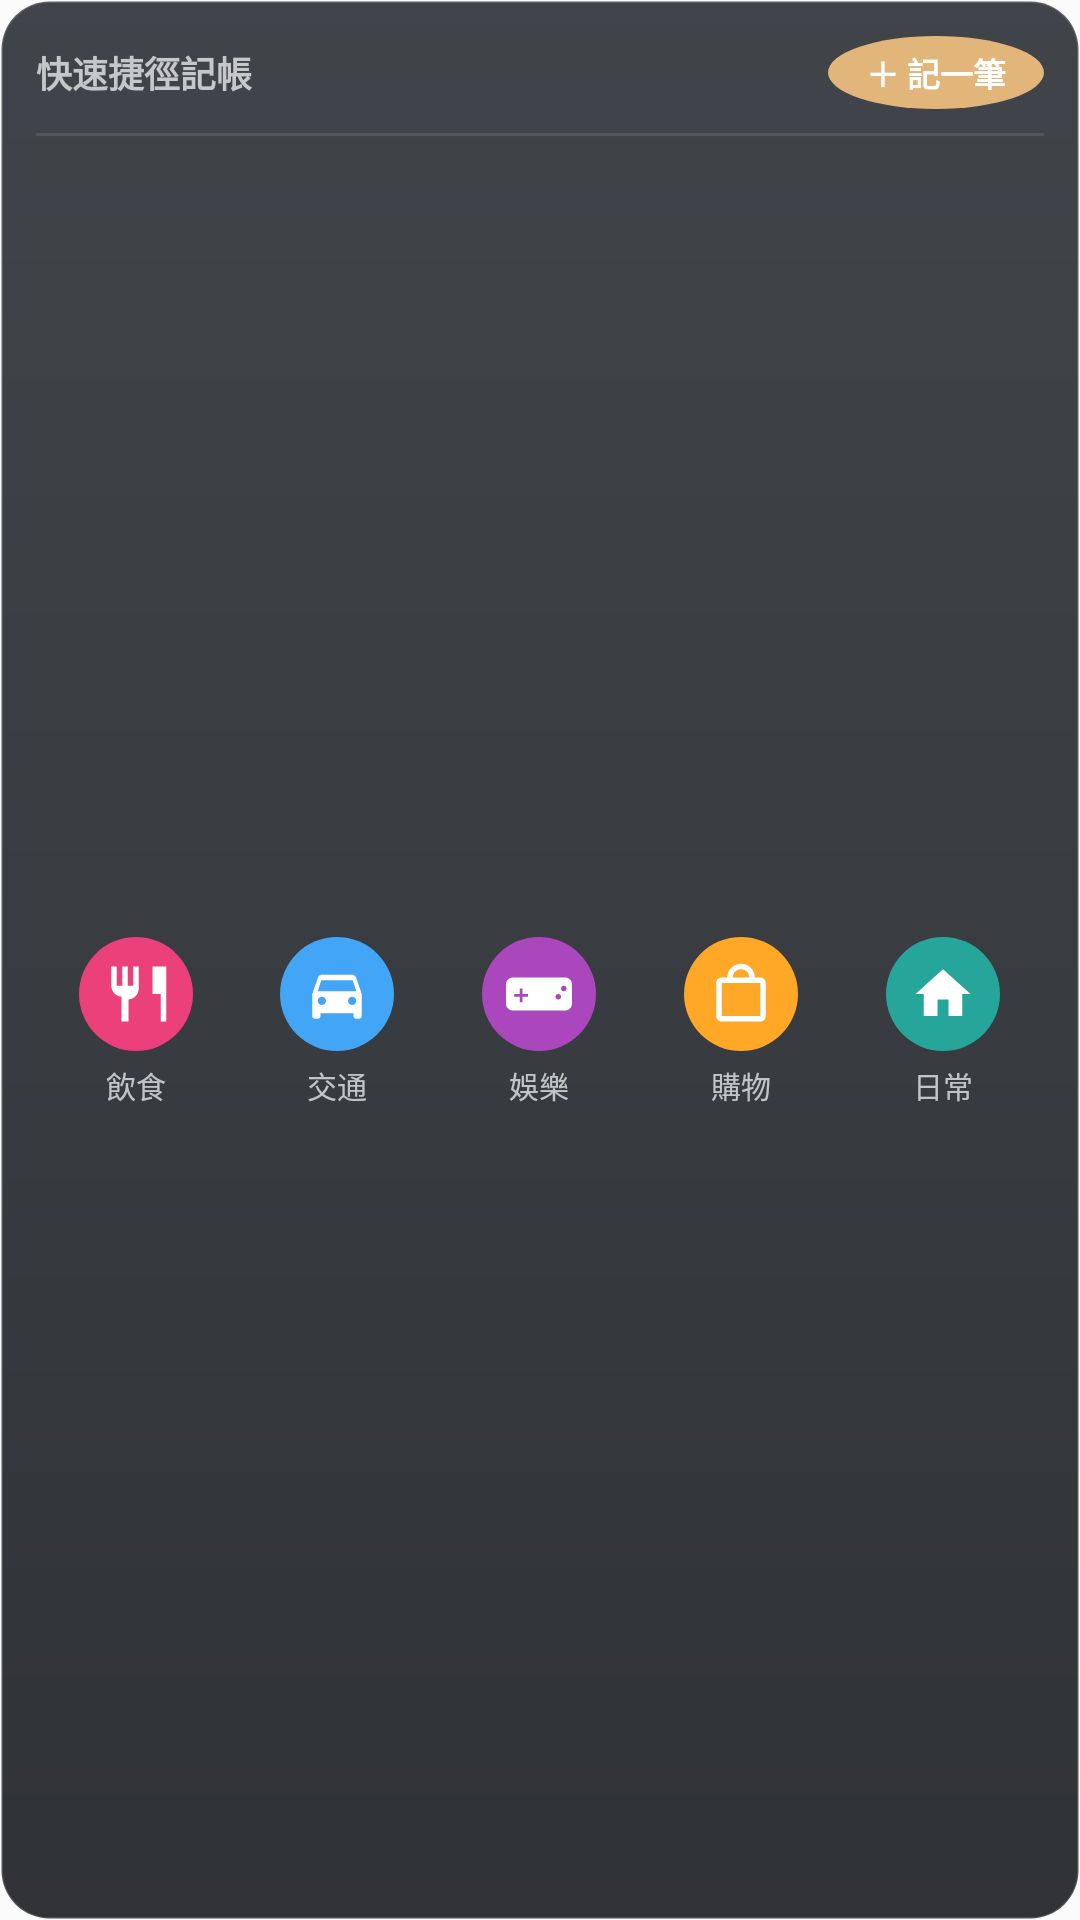

Android layout source for this screen:
<!-- AndroidManifest.xml: application theme AppTheme -->
<!-- res/layout/shortcut_widget_layout.xml -->
<?xml version="1.0" encoding="utf-8"?>
<LinearLayout xmlns:android="http://schemas.android.com/apk/res/android"
    android:layout_width="match_parent"
    android:layout_height="match_parent"
    android:orientation="vertical"
    android:padding="12dp"
    android:background="@drawable/widget_bg">

    
    <LinearLayout
        android:layout_width="match_parent"
        android:layout_height="wrap_content"
        android:orientation="horizontal"
        android:gravity="center_vertical"
        android:layout_marginBottom="8dp">

        <TextView
            android:layout_width="0dp"
            android:layout_height="wrap_content"
            android:layout_weight="1"
            android:text="快速捷徑記帳"
            android:textColor="#B3FFFFFF"
            android:textSize="12sp"
            android:textStyle="bold" />

        <TextView
            android:id="@+id/widget_shortcut_btn_add"
            android:layout_width="wrap_content"
            android:layout_height="wrap_content"
            android:background="@drawable/widget_btn_bg"
            android:text=" ＋ 記一筆 "
            android:textColor="#FFFFFFFF"
            android:textSize="11sp"
            android:textStyle="bold"
            android:paddingStart="10dp"
            android:paddingEnd="10dp"
            android:paddingTop="4dp"
            android:paddingBottom="4dp"
            android:clickable="true"
            android:focusable="true"/>
    </LinearLayout>

    <ImageView
        android:layout_width="match_parent"
        android:layout_height="1dp"
        android:background="#1AFFFFFF"
        android:layout_marginBottom="8dp"
        android:contentDescription="divider" />

    
    <LinearLayout
        android:layout_width="match_parent"
        android:layout_height="match_parent"
        android:orientation="horizontal"
        android:gravity="center">

        
        <LinearLayout
            android:id="@+id/widget_shortcut_cat_food"
            android:layout_width="0dp"
            android:layout_height="wrap_content"
            android:layout_weight="1"
            android:orientation="vertical"
            android:gravity="center"
            android:clickable="true"
            android:focusable="true">
            <ImageView
                android:layout_width="38dp"
                android:layout_height="38dp"
                android:background="@drawable/bg_cat_food"
                android:src="@drawable/ic_cat_food"
                android:padding="8dp"
                android:scaleType="fitCenter" />
            <TextView
                android:layout_width="wrap_content"
                android:layout_height="wrap_content"
                android:layout_marginTop="4dp"
                android:text="飲食"
                android:textColor="#B3FFFFFF"
                android:textSize="10sp"/>
        </LinearLayout>

        
        <LinearLayout
            android:id="@+id/widget_shortcut_cat_transport"
            android:layout_width="0dp"
            android:layout_height="wrap_content"
            android:layout_weight="1"
            android:orientation="vertical"
            android:gravity="center"
            android:clickable="true"
            android:focusable="true">
            <ImageView
                android:layout_width="38dp"
                android:layout_height="38dp"
                android:background="@drawable/bg_cat_transport"
                android:src="@drawable/ic_cat_transport"
                android:padding="8dp"
                android:scaleType="fitCenter" />
            <TextView
                android:layout_width="wrap_content"
                android:layout_height="wrap_content"
                android:layout_marginTop="4dp"
                android:text="交通"
                android:textColor="#B3FFFFFF"
                android:textSize="10sp"/>
        </LinearLayout>

        
        <LinearLayout
            android:id="@+id/widget_shortcut_cat_entertainment"
            android:layout_width="0dp"
            android:layout_height="wrap_content"
            android:layout_weight="1"
            android:orientation="vertical"
            android:gravity="center"
            android:clickable="true"
            android:focusable="true">
            <ImageView
                android:layout_width="38dp"
                android:layout_height="38dp"
                android:background="@drawable/bg_cat_entertainment"
                android:src="@drawable/ic_cat_entertainment"
                android:padding="8dp"
                android:scaleType="fitCenter" />
            <TextView
                android:layout_width="wrap_content"
                android:layout_height="wrap_content"
                android:layout_marginTop="4dp"
                android:text="娛樂"
                android:textColor="#B3FFFFFF"
                android:textSize="10sp"/>
        </LinearLayout>

        
        <LinearLayout
            android:id="@+id/widget_shortcut_cat_shopping"
            android:layout_width="0dp"
            android:layout_height="wrap_content"
            android:layout_weight="1"
            android:orientation="vertical"
            android:gravity="center"
            android:clickable="true"
            android:focusable="true">
            <ImageView
                android:layout_width="38dp"
                android:layout_height="38dp"
                android:background="@drawable/bg_cat_shopping"
                android:src="@drawable/ic_cat_shopping"
                android:padding="8dp"
                android:scaleType="fitCenter" />
            <TextView
                android:layout_width="wrap_content"
                android:layout_height="wrap_content"
                android:layout_marginTop="4dp"
                android:text="購物"
                android:textColor="#B3FFFFFF"
                android:textSize="10sp"/>
        </LinearLayout>

        
        <LinearLayout
            android:id="@+id/widget_shortcut_cat_daily"
            android:layout_width="0dp"
            android:layout_height="wrap_content"
            android:layout_weight="1"
            android:orientation="vertical"
            android:gravity="center"
            android:clickable="true"
            android:focusable="true">
            <ImageView
                android:layout_width="38dp"
                android:layout_height="38dp"
                android:background="@drawable/bg_cat_daily"
                android:src="@drawable/ic_cat_daily"
                android:padding="8dp"
                android:scaleType="fitCenter" />
            <TextView
                android:layout_width="wrap_content"
                android:layout_height="wrap_content"
                android:layout_marginTop="4dp"
                android:text="日常"
                android:textColor="#B3FFFFFF"
                android:textSize="10sp"/>
        </LinearLayout>
    </LinearLayout>
</LinearLayout>
<!-- resources referenced by this layout -->
<resources>
  <!-- drawable bg_cat_daily (drawable) -->
  <?xml version="1.0" encoding="utf-8"?>
  <shape xmlns:android="http://schemas.android.com/apk/res/android"
      android:shape="oval">
      <solid android:color="#FF26A69A" />
  </shape>
  <!-- drawable bg_cat_entertainment (drawable) -->
  <?xml version="1.0" encoding="utf-8"?>
  <shape xmlns:android="http://schemas.android.com/apk/res/android"
      android:shape="oval">
      <solid android:color="#FFAB47BC" />
  </shape>
  <!-- drawable bg_cat_food (drawable) -->
  <?xml version="1.0" encoding="utf-8"?>
  <shape xmlns:android="http://schemas.android.com/apk/res/android"
      android:shape="oval">
      <solid android:color="#FFEC407A" />
  </shape>
  <!-- drawable bg_cat_shopping (drawable) -->
  <?xml version="1.0" encoding="utf-8"?>
  <shape xmlns:android="http://schemas.android.com/apk/res/android"
      android:shape="oval">
      <solid android:color="#FFFFA726" />
  </shape>
  <!-- drawable bg_cat_transport (drawable) -->
  <?xml version="1.0" encoding="utf-8"?>
  <shape xmlns:android="http://schemas.android.com/apk/res/android"
      android:shape="oval">
      <solid android:color="#FF42A5F5" />
  </shape>
  <!-- drawable ic_cat_daily (drawable) -->
  <vector xmlns:android="http://schemas.android.com/apk/res/android"
      android:width="24dp"
      android:height="24dp"
      android:viewportWidth="24"
      android:viewportHeight="24">
    <path
        android:fillColor="#FFFFFFFF"
        android:pathData="M10,20v-6h4v6h5v-8h3L12,3L2,12h3v8z"/>
  </vector>
  <!-- drawable ic_cat_entertainment (drawable) -->
  <vector xmlns:android="http://schemas.android.com/apk/res/android"
      android:width="24dp"
      android:height="24dp"
      android:viewportWidth="24"
      android:viewportHeight="24">
    <path
        android:fillColor="#FFFFFFFF"
        android:pathData="M21.5,6H2.5C1.1,6 0,7.1 0,8.5v7C0,16.9 1.1,18 2.5,18h19c1.4,0 2.5,-1.1 2.5,-2.5v-7C24,7.1 22.9,6 21.5,6zM8,13H6v2H5v-2H3v-1h2v-2h1v2h2v1zm11,1c-0.6,0 -1,-0.4 -1,-1s0.4,-1 1,-1s1,0.4 1,1s-0.4,1 -1,1zm2,-3c-0.6,0 -1,-0.4 -1,-1s0.4,-1 1,-1s1,0.4 1,1s-0.4,1 -1,1z"/>
  </vector>
  <!-- drawable ic_cat_food (drawable) -->
  <vector xmlns:android="http://schemas.android.com/apk/res/android"
      android:width="24dp"
      android:height="24dp"
      android:viewportWidth="24"
      android:viewportHeight="24">
    <path
        android:fillColor="#FFFFFFFF"
        android:pathData="M11,9H9V2H7v7H5V2H3v7c0,2.12 1.66,3.87 3.75,3.97V22h2.5v-8.03c2.09,-0.1 3.75,-1.85 3.75,-3.97V2h-2v7zm10,-7h-3v10h3v10h2V2h-2z"/>
  </vector>
  <!-- drawable ic_cat_shopping (drawable) -->
  <vector xmlns:android="http://schemas.android.com/apk/res/android"
      android:width="24dp"
      android:height="24dp"
      android:viewportWidth="24"
      android:viewportHeight="24">
    <path
        android:fillColor="#FFFFFFFF"
        android:pathData="M19,6h-2c0,-2.76 -2.24,-5 -5,-5S7,3.24 7,6H5C3.9,6 3,6.9 3,8v12c0,1.1 0.9,2 2,2h14c1.1,0 2,-0.9 2,-2V8C21,6.9 20.1,6 19,6zM12,3c1.66,0 3,1.34 3,3H9C9,4.34 10.34,3 12,3zM19,20H5V8h14v12z"/>
  </vector>
  <!-- drawable widget_bg (drawable) -->
  <?xml version="1.0" encoding="utf-8"?>
  <shape xmlns:android="http://schemas.android.com/apk/res/android"
      android:shape="rectangle">
      <gradient
          android:startColor="#E62C3036"
          android:endColor="#E61A1D20"
          android:angle="270" />
      <corners android:radius="16dp" />
      <stroke
          android:width="1dp"
          android:color="#24FFFFFF" />
  </shape>
  <!-- drawable widget_btn_bg (drawable) -->
  <?xml version="1.0" encoding="utf-8"?>
  <shape xmlns:android="http://schemas.android.com/apk/res/android"
      android:shape="oval">
      <solid android:color="#E2B67A" />
  </shape>
  <style name="AppTheme" parent="Theme.AppCompat.Light.DarkActionBar">
          
          <item name="colorPrimary">@color/colorPrimary</item>
          <item name="colorPrimaryDark">@color/colorPrimaryDark</item>
          <item name="colorAccent">@color/colorAccent</item>
      </style>
  <!-- not gathered from this repository: default colours our renderer supplied (Android Studio template values) -->
  <color name="colorPrimary">#FF6200EE</color>
  <color name="colorPrimaryDark">#FF3700B3</color>
  <color name="colorAccent">#FF03DAC5</color>
</resources>
